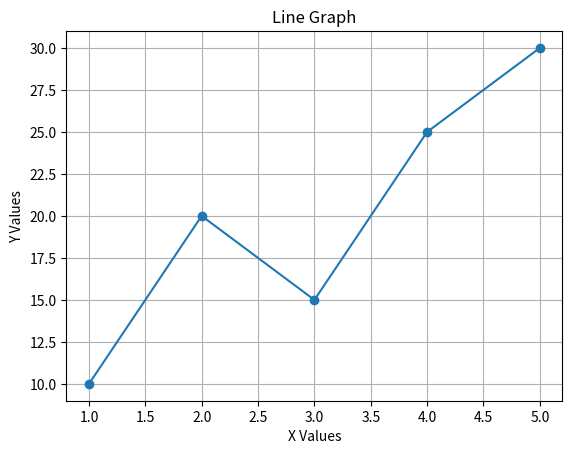
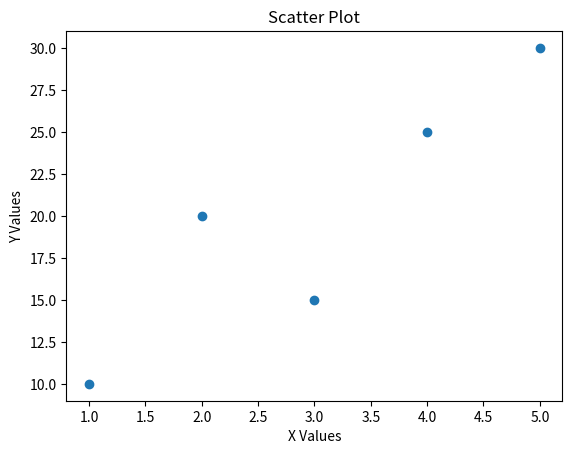
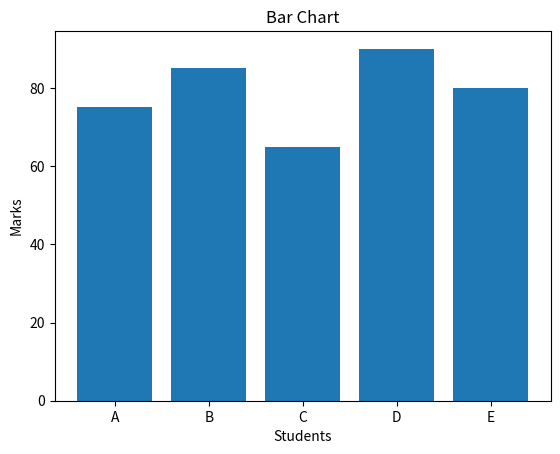
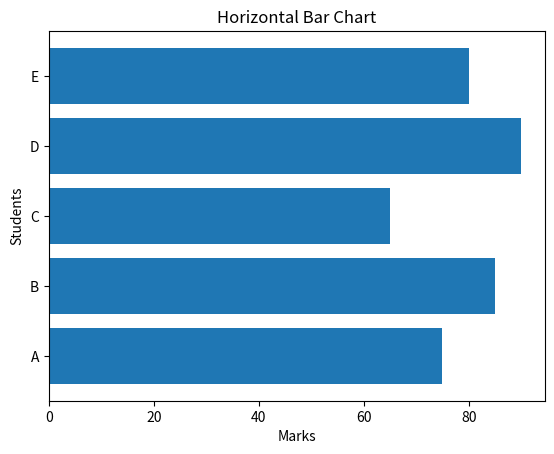
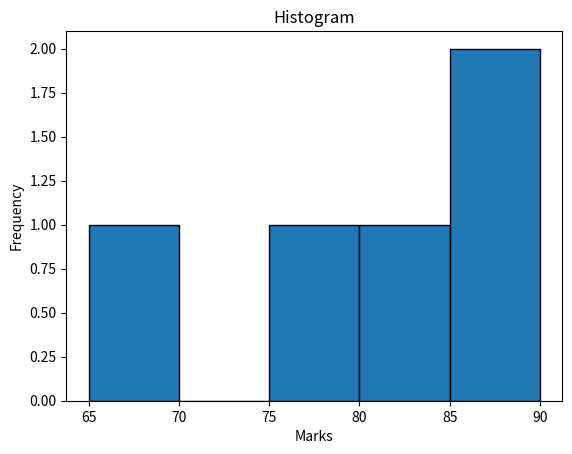
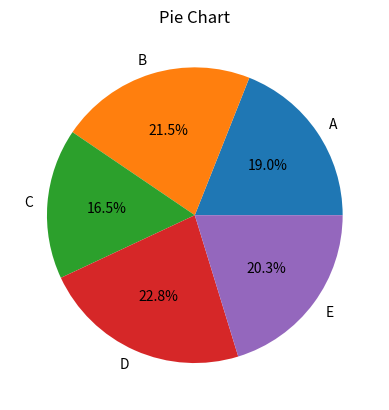
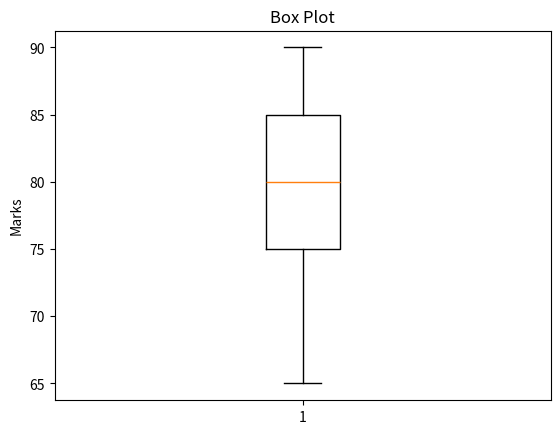
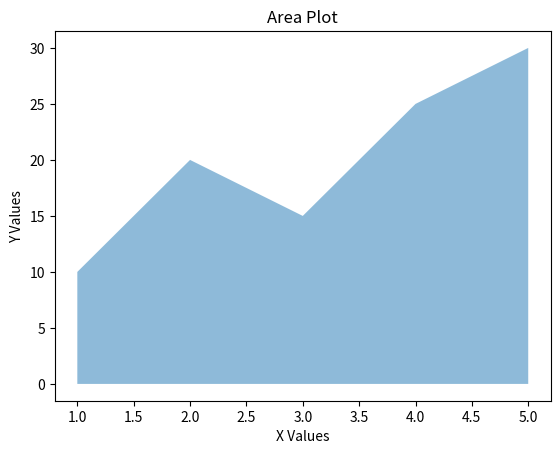
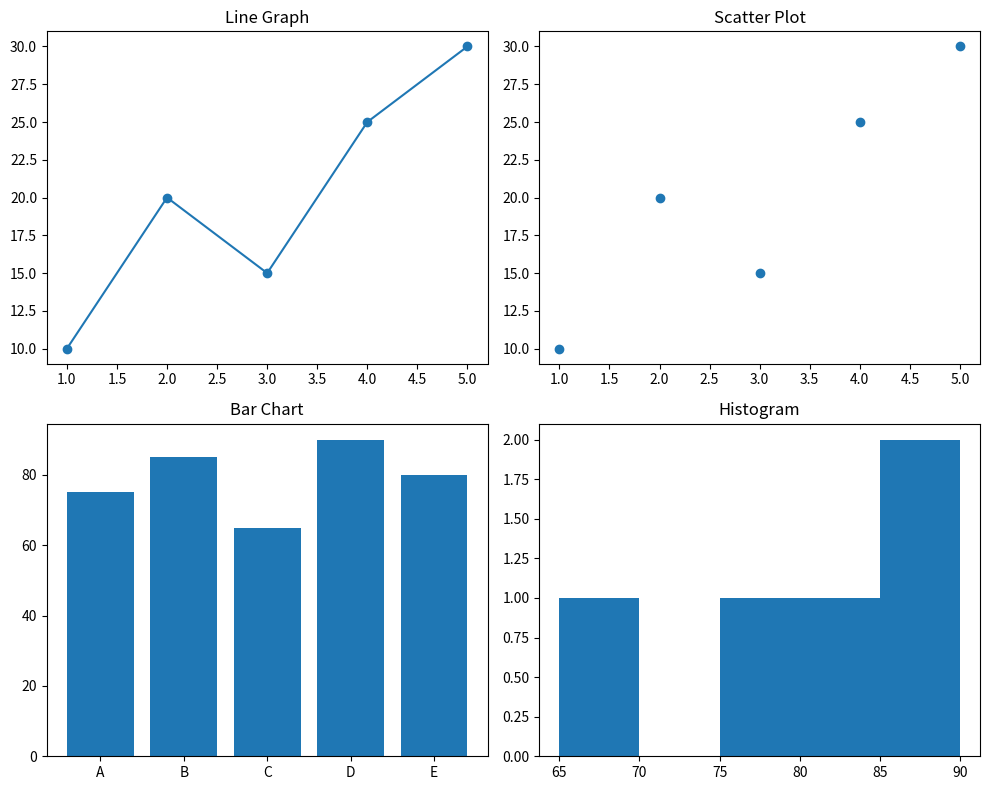

Write Python code to recreate these figures, in order.

import matplotlib.pyplot as plt
import numpy as np

# Sample dataset
x = [1, 2, 3, 4, 5]
y = [10, 20, 15, 25, 30]

students = ['A', 'B', 'C', 'D', 'E']
marks = [75, 85, 65, 90, 80]

# 1. Line Graph
plt.figure()
plt.plot(x, y, marker='o')
plt.title("Line Graph")
plt.xlabel("X Values")
plt.ylabel("Y Values")
plt.grid()
plt.show()

# 2. Scatter Plot
plt.figure()
plt.scatter(x, y)
plt.title("Scatter Plot")
plt.xlabel("X Values")
plt.ylabel("Y Values")
plt.show()

# 3. Bar Chart
plt.figure()
plt.bar(students, marks)
plt.title("Bar Chart")
plt.xlabel("Students")
plt.ylabel("Marks")
plt.show()

# 4. Horizontal Bar Chart
plt.figure()
plt.barh(students, marks)
plt.title("Horizontal Bar Chart")
plt.xlabel("Marks")
plt.ylabel("Students")
plt.show()

# 5. Histogram
plt.figure()
plt.hist(marks, bins=5, edgecolor='black')
plt.title("Histogram")
plt.xlabel("Marks")
plt.ylabel("Frequency")
plt.show()

# 6. Pie Chart
plt.figure()
plt.pie(marks, labels=students, autopct='%1.1f%%')
plt.title("Pie Chart")
plt.show()

# 7. Box Plot
plt.figure()
plt.boxplot(marks)
plt.title("Box Plot")
plt.ylabel("Marks")
plt.show()

# 8. Area Plot
plt.figure()
plt.fill_between(x, y, alpha=0.5)
plt.title("Area Plot")
plt.xlabel("X Values")
plt.ylabel("Y Values")
plt.show()

# 9. Multiple Graphs using Subplots
fig, axes = plt.subplots(2, 2, figsize=(10, 8))

axes[0, 0].plot(x, y, marker='o')
axes[0, 0].set_title("Line Graph")

axes[0, 1].scatter(x, y)
axes[0, 1].set_title("Scatter Plot")

axes[1, 0].bar(students, marks)
axes[1, 0].set_title("Bar Chart")

axes[1, 1].hist(marks, bins=5)
axes[1, 1].set_title("Histogram")

plt.tight_layout()
plt.show()
